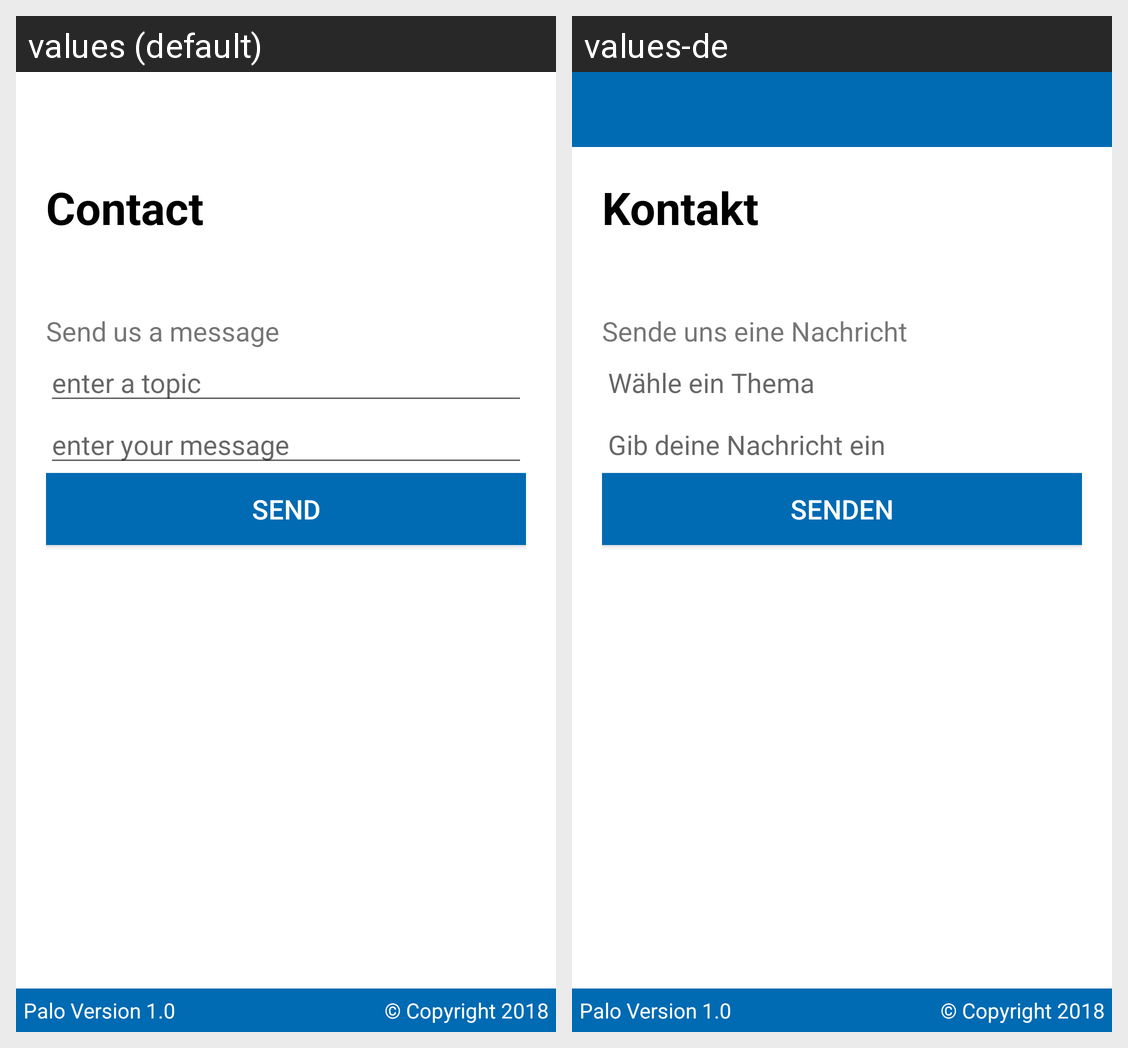

Here is an Android app screen in its default locale and in the app's own translations. Write out the translated-string differences for the strings that appear on this screen.
Android screen res/layout/fragment_contact.xml rendered under 2 locales, left to right: values (default), values-de. Device: Nexus 5 (rendered at 1080×1920; each locale shown at half size, 540×960, under a caption strip naming it); theme AppTheme.
Strings drawn on this screen, with the default value and each locale's value (text and hints the layout hard-codes, and strings that could not be matched under every locale, appear in the picture but are not listed):

contact
  values: Contact
  values-de: Kontakt

contact_us
  values: Send us a message
  values-de: Sende uns eine Nachricht

enter_topic
  values: enter a topic
  values-de: Wähle ein Thema

enter_message
  values: enter your message
  values-de: Gib deine Nachricht ein

send_message
  values: Send
  values-de: Senden

palo_version
  values: Palo Version 1.0
  values-de: Palo Version 1.0

copyright
  values: © Copyright 2018
  values-de: © Copyright 2018
